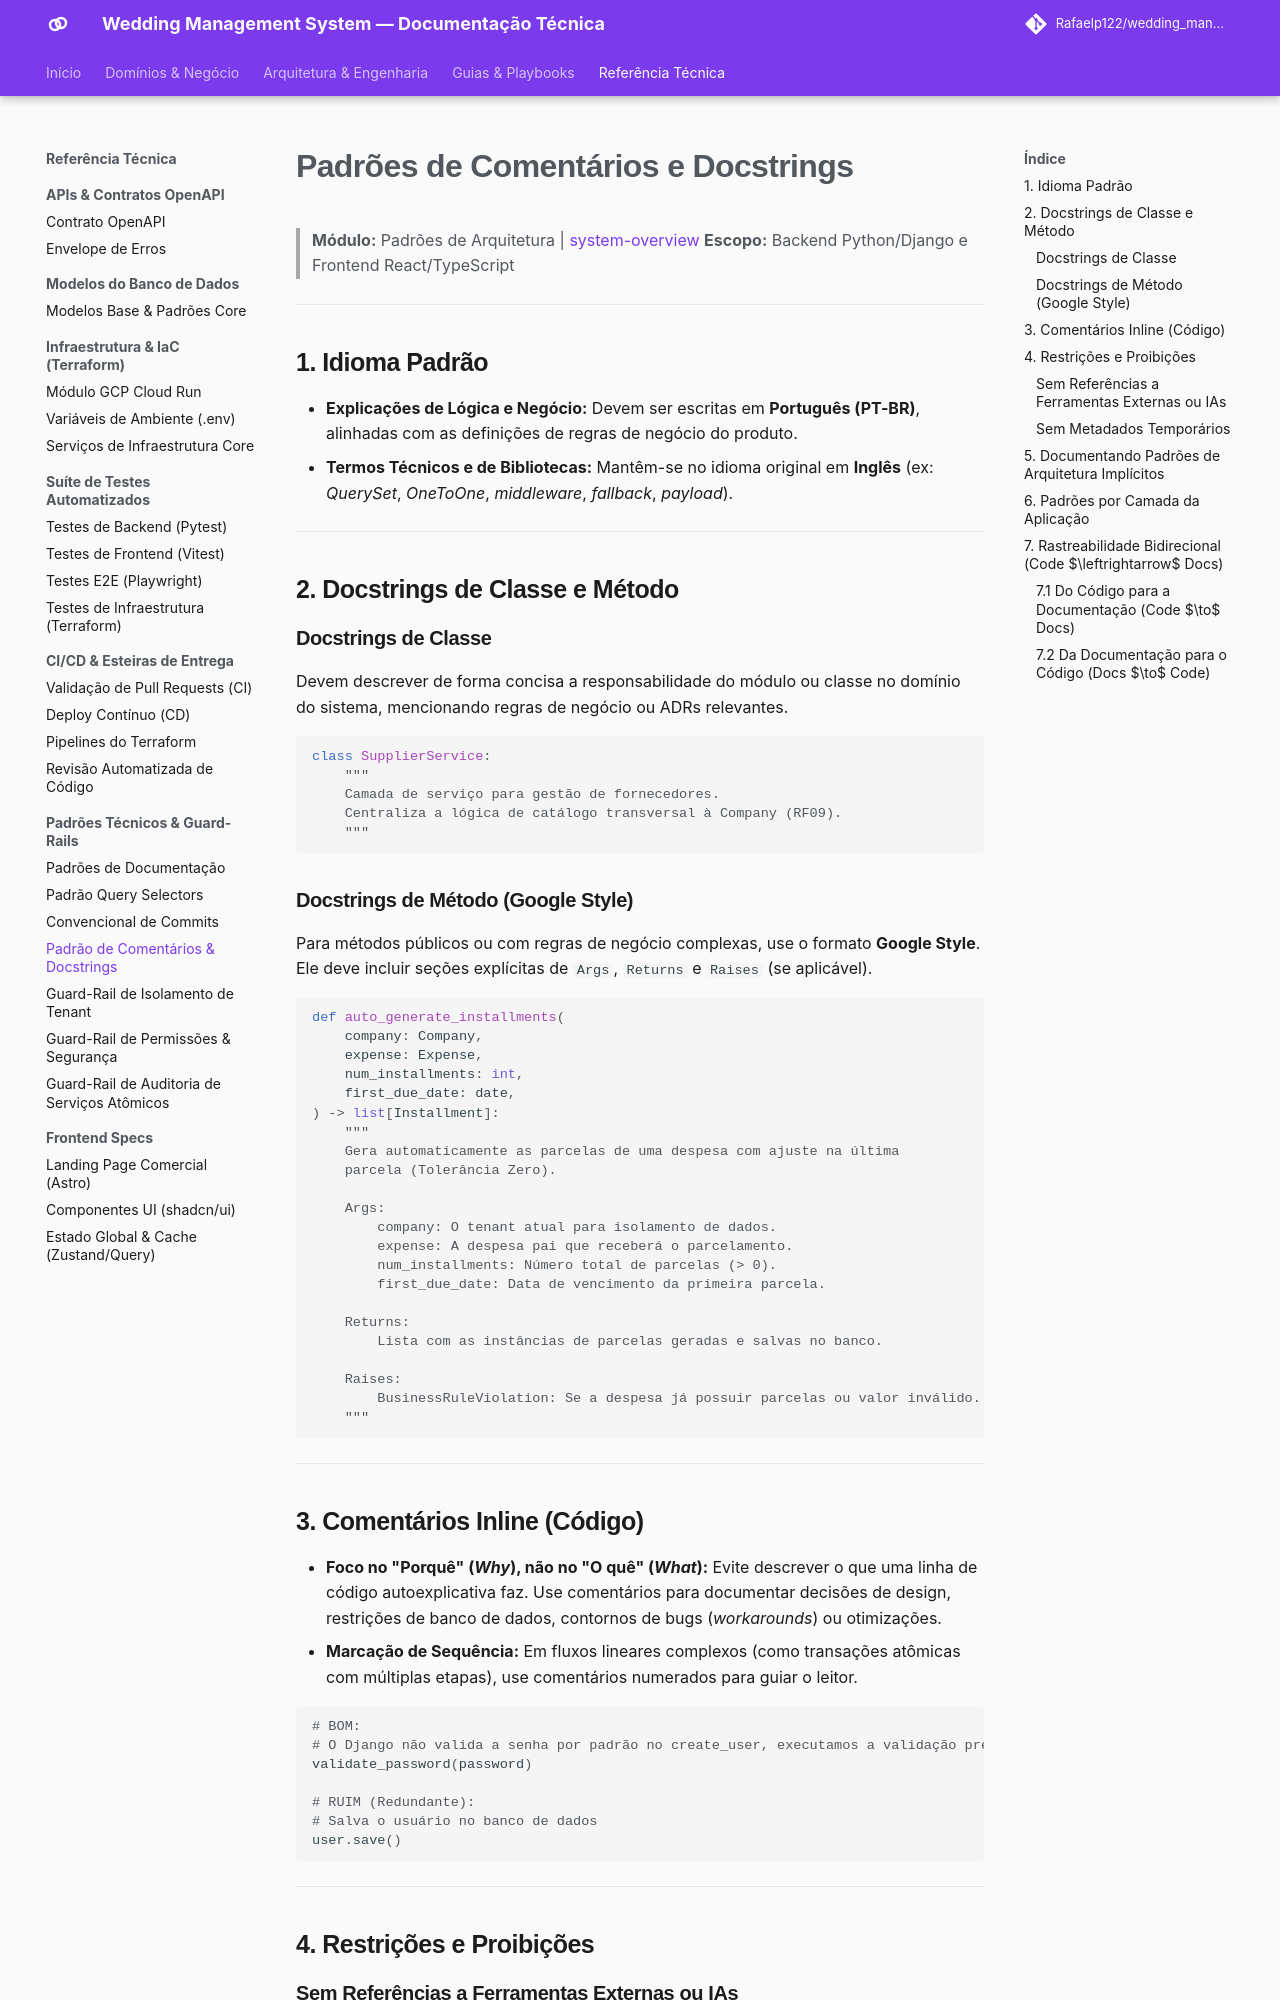

repository: Rafaelp122/wedding_management · page: reference/architecture-standards/commenting-standards/index.html · generator: mkdocs

# Padrões de Comentários e Docstrings

> **Módulo:** Padrões de Arquitetura | [system-overview](../../architecture/concepts/system-overview.md)
> **Escopo:** Backend Python/Django e Frontend React/TypeScript

---

## 1. Idioma Padrão

* **Explicações de Lógica e Negócio:** Devem ser escritas em **Português (PT-BR)**, alinhadas com as definições de regras de negócio do produto.
* **Termos Técnicos e de Bibliotecas:** Mantêm-se no idioma original em **Inglês** (ex: *QuerySet*, *OneToOne*, *middleware*, *fallback*, *payload*).

---

## 2. Docstrings de Classe e Método

### Docstrings de Classe
Devem descrever de forma concisa a responsabilidade do módulo ou classe no domínio do sistema, mencionando regras de negócio ou ADRs relevantes.

```python
class SupplierService:
    """
    Camada de serviço para gestão de fornecedores.
    Centraliza a lógica de catálogo transversal à Company (RF09).
    """
```

### Docstrings de Método (Google Style)
Para métodos públicos ou com regras de negócio complexas, use o formato **Google Style**. Ele deve incluir seções explícitas de `Args`, `Returns` e `Raises` (se aplicável).

```python
def auto_generate_installments(
    company: Company,
    expense: Expense,
    num_installments: int,
    first_due_date: date,
) -> list[Installment]:
    """
    Gera automaticamente as parcelas de uma despesa com ajuste na última
    parcela (Tolerância Zero).

    Args:
        company: O tenant atual para isolamento de dados.
        expense: A despesa pai que receberá o parcelamento.
        num_installments: Número total de parcelas (> 0).
        first_due_date: Data de vencimento da primeira parcela.

    Returns:
        Lista com as instâncias de parcelas geradas e salvas no banco.

    Raises:
        BusinessRuleViolation: Se a despesa já possuir parcelas ou valor inválido.
    """
```

---

## 3. Comentários Inline (Código)

* **Foco no "Porquê" (*Why*), não no "O quê" (*What*):**
  Evite descrever o que uma linha de código autoexplicativa faz. Use comentários para documentar decisões de design, restrições de banco de dados, contornos de bugs (*workarounds*) ou otimizações.
* **Marcação de Sequência:**
  Em fluxos lineares complexos (como transações atômicas com múltiplas etapas), use comentários numerados para guiar o leitor.

```python
# BOM:
# O Django não valida a senha por padrão no create_user, executamos a validação preventivamente.
validate_password(password)

# RUIM (Redundante):
# Salva o usuário no banco de dados
user.save()
```

---

## 4. Restrições e Proibições

### Sem Referências a Ferramentas Externas ou IAs
É terminantemente **proibido** incluir referências a assistentes de codificação, ferramentas de geração ou termos de ambientes de terceiros nos comentários de produção.
* **Exemplos proibidos:** `# Bolt Optimization`, `# jules fix`, `# Copilot Review Fix`, `# gerado por IA`.
* **Substitutos adequados:** `# Otimização de performance: ...`, `# Correção de segurança: ...`, `# Ajuste preventivo: ...`.
